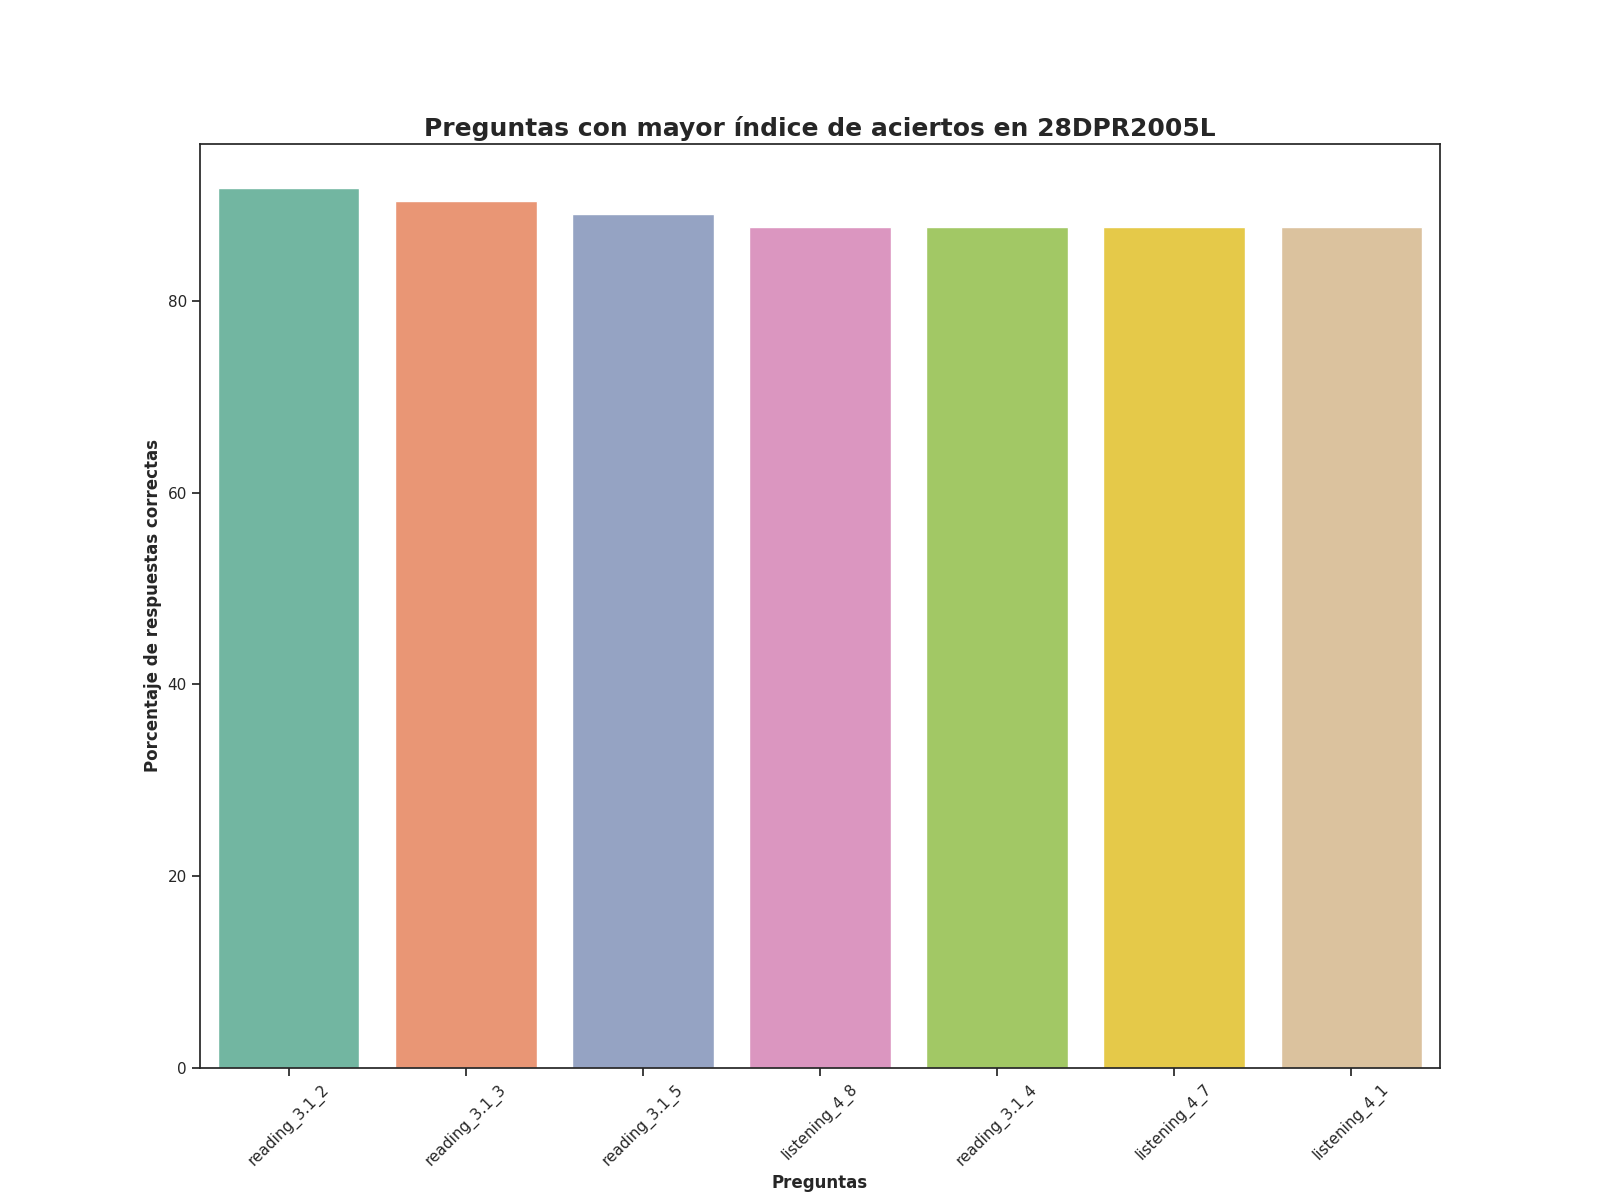

Data behind this chart, as committed beside it:
Top, Pregunta, Porcentaje de respuestas correctas, Número de respuestas correctas
1, reading_3.1_2, 91.78, 67.0
2, reading_3.1_3, 90.41, 66.0
3, reading_3.1_5, 89.04, 65.0
4, listening_4_8, 87.67, 64.0
5, reading_3.1_4, 87.67, 64.0
6, listening_4_7, 87.67, 64.0
7, listening_4_1, 87.67, 64.0
